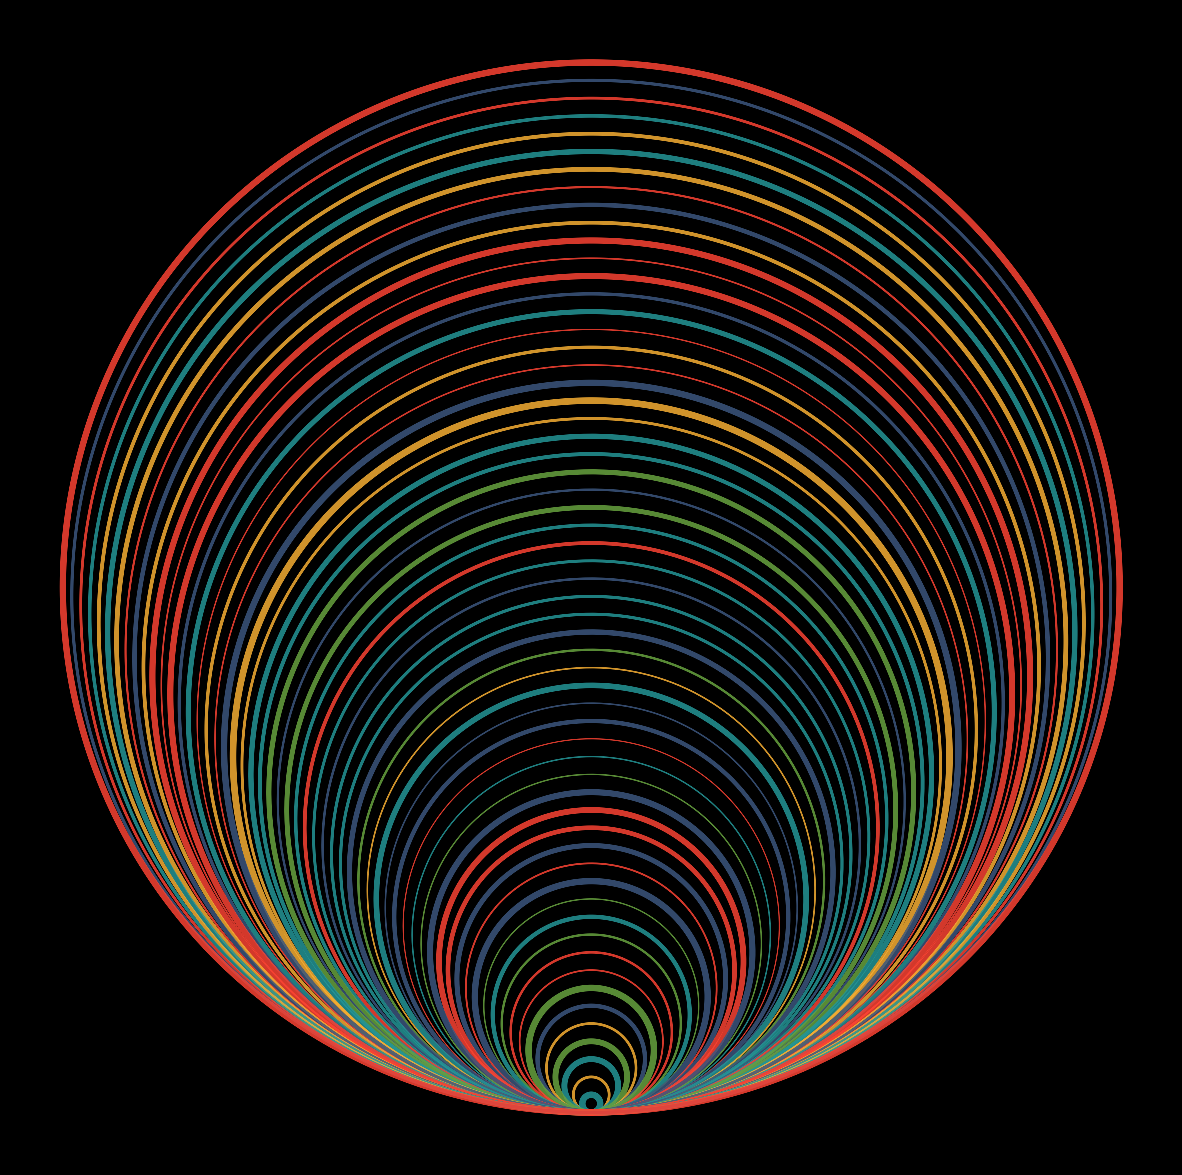

Write the Python code that produced this figure. (Note: this script raises an exception after producing the figure.)
import matplotlib.pylab as plt
import numpy as np
import pandas as pd
import seaborn as sns
from math import cos, sin,log,tan,gamma,pi,exp,sqrt
colors= ['#3b567d','#67a23f','#f6ae33','#f94333','#249596']
random_colors = np.random.choice(colors,60)
random_lw = np.random.uniform(0.5,4.5,60)
def spiral(t):
    p = plt.figure(figsize=(15,15),facecolor='black',dpi=100)
    p = plt.axis('off')
    for k,i in zip(np.linspace(0,1.5,60),range(60)):
        p = plt.plot([k*cos(x)*sin(x) for x in np.linspace(0,2*pi,700)],
                     [k*sin(x+t)**2 for x in np.linspace(0,2*pi,700)],
                     alpha=0.85,
                     lw=random_lw[i],
                     color=random_colors[i])
for t,i in zip(np.linspace(0,pi/2,360),range(360)):
    spiral(t)
    plt.savefig(f'C:/Users/<user>/Pictures/RandomPlots/06022020/plot{i}.png',facecolor='black')